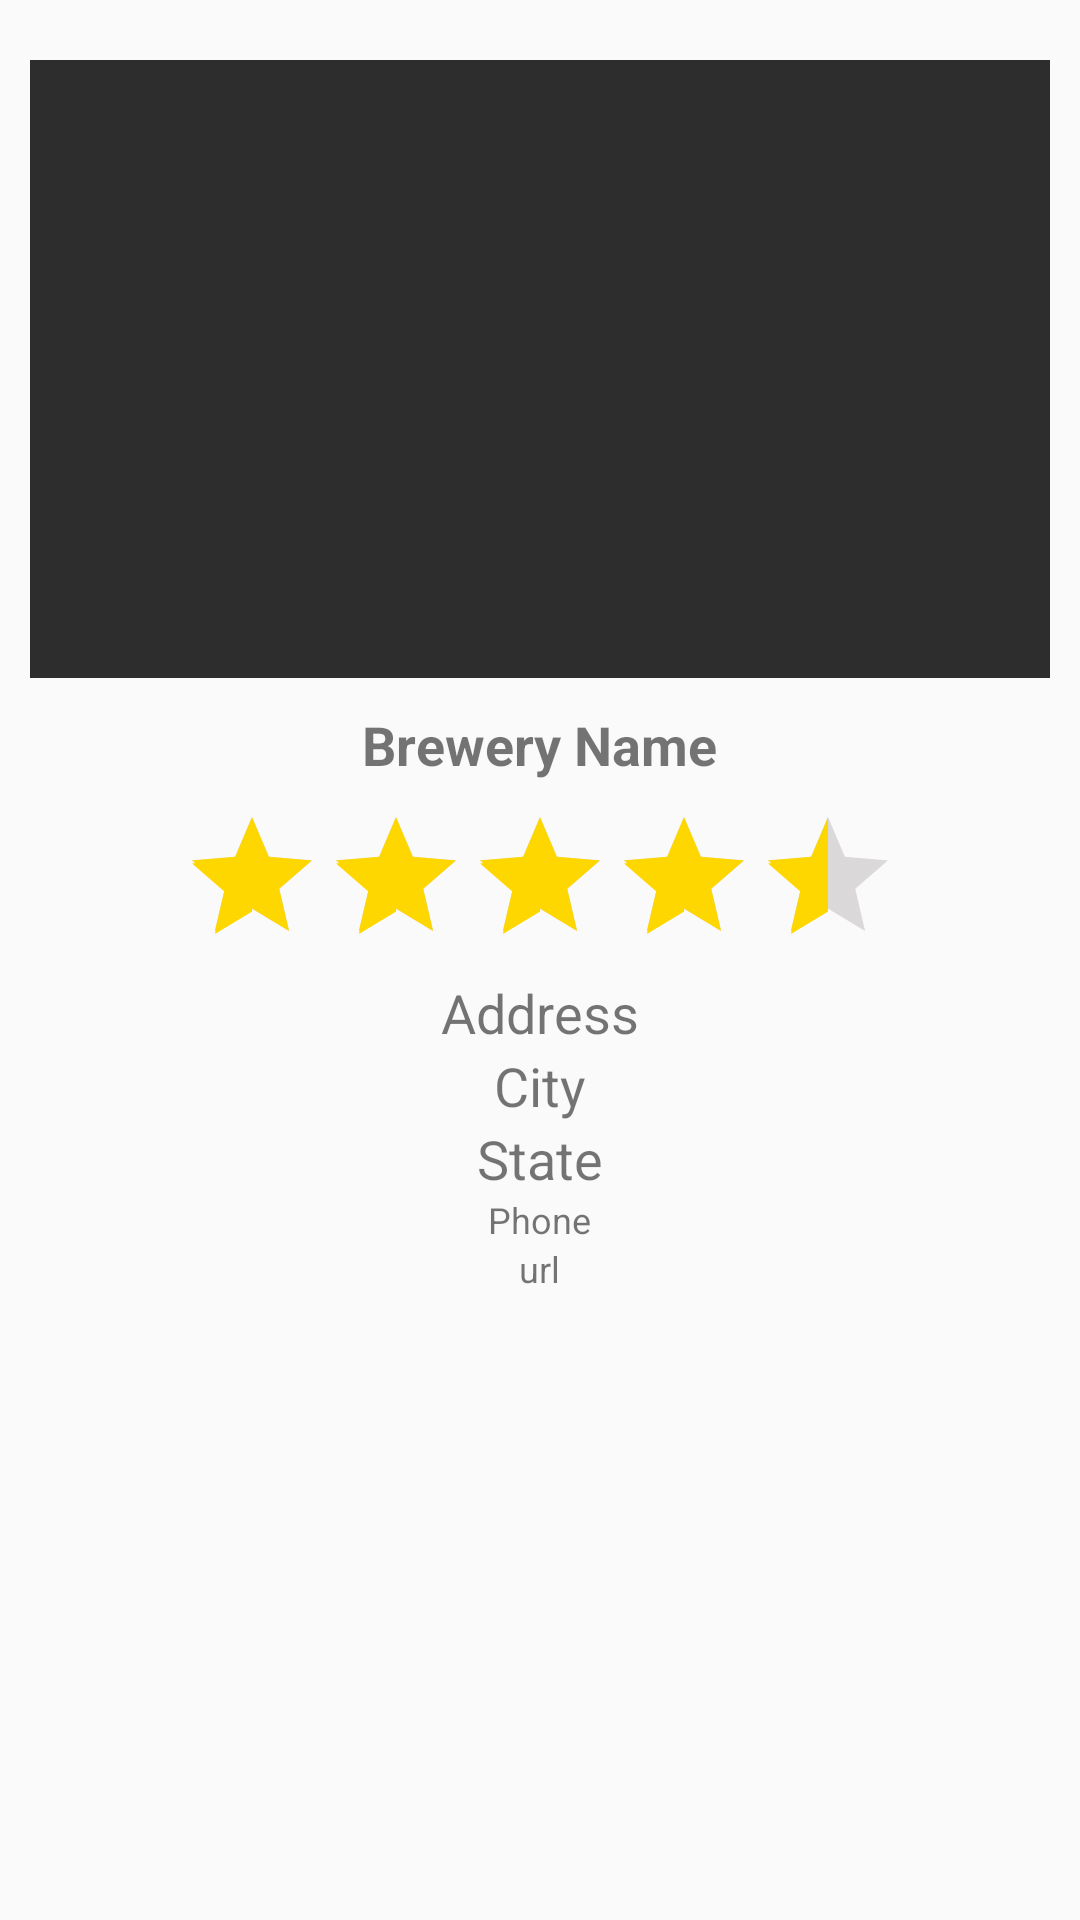

This screen was rendered from an Android layout file. Write that file and the resources it references.
<!-- AndroidManifest.xml: application theme Theme.AppCompat.Light.NoActionBar -->
<!-- res/layout/activity_brewery_.xml -->
<?xml version="1.0" encoding="utf-8"?>
<FrameLayout xmlns:android="http://schemas.android.com/apk/res/android"
    xmlns:app="http://schemas.android.com/apk/res-auto"
    xmlns:tools="http://schemas.android.com/tools"
    android:layout_width="match_parent"
    android:layout_height="match_parent"
    tools:context=".Brewery_Activity">

    <android.support.v4.widget.NestedScrollView
        android:layout_width="match_parent"
        android:layout_height="match_parent"
        android:layout_marginTop="10dp"
        android:padding="10dp">

        <LinearLayout
            android:layout_width="match_parent"
            android:layout_height="match_parent"
            android:gravity="center"
            android:orientation="vertical">

            <ImageView
                android:id="@+id/brewerythumbnail"
                android:layout_width="match_parent"
                android:layout_height="206dp"
                android:background="#2d2d2d"
                android:scaleType="fitXY" />

            <TextView
                android:id="@+id/txtname"
                android:layout_width="wrap_content"
                android:layout_height="wrap_content"
                android:layout_marginTop="10dp"
                android:text="Brewery Name"
                android:textSize="18sp"
                android:textStyle="bold" />

            <RatingBar
                android:id="@+id/ratingBar"
                android:layout_width="wrap_content"
                android:layout_height="wrap_content"
                android:layout_marginTop="8dp"
                android:theme="@style/RatingBar"
                android:stepSize="0.5"
                android:rating="4.5"/>



            <TextView
                android:id="@+id/txtaddress"
                android:layout_width="wrap_content"
                android:layout_height="wrap_content"
                android:layout_marginTop="0dp"
                android:padding="0dp"
                android:text="Address"
                android:textSize="18dp"/>

            <TextView
                android:id="@+id/txtcity"
                android:layout_width="wrap_content"
                android:layout_height="wrap_content"
                android:layout_marginTop="0dp"
                android:text="City"
                android:textSize="18sp" />

            <TextView
                android:id="@+id/txtstate"
                android:layout_width="wrap_content"
                android:layout_height="wrap_content"
                android:layout_marginTop="0dp"
                android:text="State"
                android:textSize="18dp" />



            <TextView
                android:id="@+id/txtphone"
                android:autoLink="phone"
                android:layout_width="wrap_content"
                android:layout_height="wrap_content"
                android:layout_marginTop="0dp"
                android:text="Phone"
                android:textSize="12dp" />

            <TextView
                android:autoLink="web"
                android:id="@+id/txturl"
                android:layout_width="wrap_content"
                android:layout_height="wrap_content"
                android:layout_marginTop="0dp"
                android:text="url"
                android:textSize="12dp" />

            <include layout="@layout/content_main"/>

        </LinearLayout>

    </android.support.v4.widget.NestedScrollView>



</FrameLayout>
<!-- res/layout/content_main.xml (included above) -->
<?xml version="1.0" encoding="utf-8"?>
<RelativeLayout xmlns:android="http://schemas.android.com/apk/res/android"
    xmlns:app="http://schemas.android.com/apk/res-auto"
    xmlns:tools="http://schemas.android.com/tools"
    android:layout_width="match_parent"
    android:layout_height="match_parent"
    android:background="@drawable/gradientbackground"
    app:layout_behavior="@string/appbar_scrolling_view_behavior"
    tools:context=".BeerMain"
    tools:showIn="@layout/activity_main">

    <android.support.v7.widget.RecyclerView
        android:id="@+id/contentMain"
        android:layout_width="match_parent"
        android:layout_height="wrap_content"
        android:clipToPadding="false"
        android:scrollbars="vertical" />
    

</RelativeLayout>
<!-- res/layout/activity_main.xml (included above) -->
<?xml version="1.0" encoding="utf-8"?>
<android.support.design.widget.CoordinatorLayout xmlns:android="http://schemas.android.com/apk/res/android"
    xmlns:app="http://schemas.android.com/apk/res-auto"
    android:id="@+id/main_content"
    android:layout_width="match_parent"
    android:layout_height="match_parent"
    android:background="@android:color/white"
    android:fitsSystemWindows="true">

    <android.support.design.widget.AppBarLayout
        android:id="@+id/appbar"
        android:layout_width="match_parent"
        android:layout_height="@dimen/detail_backdrop_height"
        android:fitsSystemWindows="true"
        android:theme="@style/ThemeOverlay.AppCompat.Dark.ActionBar">

        <android.support.design.widget.CollapsingToolbarLayout
            android:id="@+id/collapsing_toolbar"
            android:layout_width="match_parent"
            android:layout_height="match_parent"
            android:fitsSystemWindows="true"
            app:contentScrim="?attr/colorPrimary"
            app:expandedTitleMarginEnd="64dp"
            app:expandedTitleMarginStart="48dp"
            app:expandedTitleTextAppearance="@color/profilebackground"
            app:layout_scrollFlags="scroll|exitUntilCollapsed">

            <RelativeLayout
                android:layout_width="wrap_content"
                android:layout_height="wrap_content">

                <ImageView
                    android:id="@+id/backdrop"
                    android:layout_width="wrap_content"
                    android:layout_height="wrap_content"
                    android:adjustViewBounds="false"
                    android:fitsSystemWindows="true"
                    android:scaleType="fitXY"
                    app:layout_collapseMode="parallax" />

            </RelativeLayout>

            <android.support.v7.widget.Toolbar
                android:id="@+id/toolbar"
                android:layout_width="match_parent"
                android:layout_height="?attr/actionBarSize"
                app:layout_collapseMode="pin"
                app:subtitleTextColor="#2d2d2d"
                app:popupTheme="@style/AppTheme.NoActionBar" />

        </android.support.design.widget.CollapsingToolbarLayout>

    </android.support.design.widget.AppBarLayout>

    <include layout="@layout/content_main"/>

</android.support.design.widget.CoordinatorLayout>
<!-- resources referenced by this layout -->
<resources>
  <color name="profilebackground">#4D4C4C</color>
  <dimen name="detail_backdrop_height">250dp</dimen>
  <!-- drawable gradientbackground (drawable) -->
  <?xml version="1.0" encoding="utf-8"?>
  <shape xmlns:android="http://schemas.android.com/apk/res/android">
  
      <gradient android:angle="45"
          android:startColor="#FFFF"
          android:endColor="#FFFF">
  
      </gradient>
  
  </shape>
  <style name="AppTheme.NoActionBar">
          <item name="windowActionBar">false</item>
          <item name="windowNoTitle">true</item>
      </style>
  <style name="RatingBar" parent="Theme.AppCompat">
          <item name="colorControlNormal">#928B8B</item>
          <item name="colorControlActivated">#FFD700</item>
      </style>
</resources>
